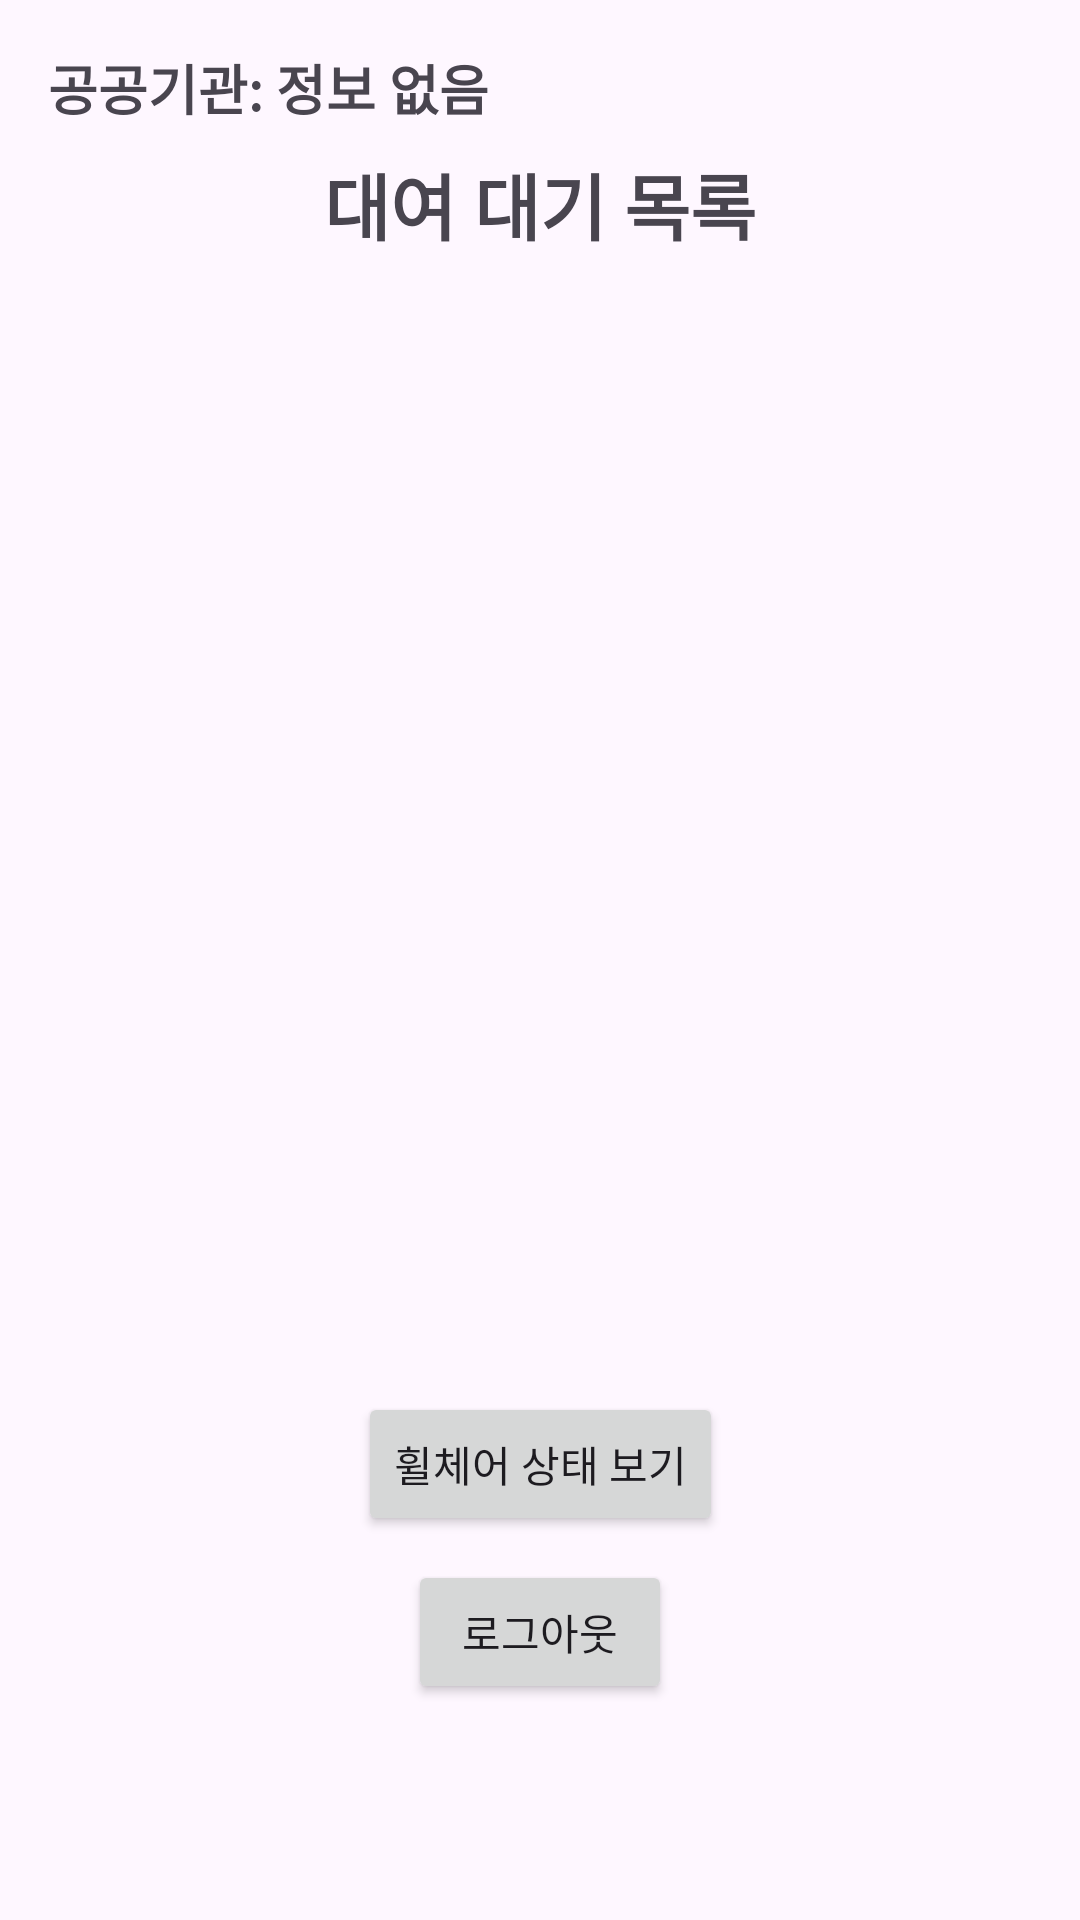

This screen was rendered from an Android layout file. Write that file and the resources it references.
<!-- AndroidManifest.xml: application theme Theme.Chairman -->
<!-- res/layout/activity_waiting_list.xml -->
<?xml version="1.0" encoding="utf-8"?>
<androidx.constraintlayout.widget.ConstraintLayout
    xmlns:android="http://schemas.android.com/apk/res/android"
    xmlns:app="http://schemas.android.com/apk/res-auto"
    android:layout_width="match_parent"
    android:layout_height="match_parent"
    android:padding="16dp">

    
    <TextView
        android:id="@+id/textViewInstitutionName"
        android:layout_width="0dp"
        android:layout_height="wrap_content"
        android:text="공공기관: 정보 없음"
        android:textSize="18sp"
        android:textStyle="bold"
        app:layout_constraintTop_toTopOf="parent"
        app:layout_constraintStart_toStartOf="parent"
        app:layout_constraintEnd_toEndOf="parent"
        android:paddingBottom="8dp" />

    
    <TextView
        android:id="@+id/textViewTitle"
        android:layout_width="wrap_content"
        android:layout_height="wrap_content"
        android:text="대여 대기 목록"
        android:textSize="24sp"
        android:textStyle="bold"
        app:layout_constraintTop_toBottomOf="@id/textViewInstitutionName"
        app:layout_constraintStart_toStartOf="parent"
        app:layout_constraintEnd_toEndOf="parent" />

    
    <androidx.recyclerview.widget.RecyclerView
        android:id="@+id/recyclerViewWaitingList"
        android:layout_width="0dp"
        android:layout_height="0dp"
        app:layout_constraintTop_toBottomOf="@id/textViewTitle"
        app:layout_constraintStart_toStartOf="parent"
        app:layout_constraintEnd_toEndOf="parent"
        app:layout_constraintBottom_toTopOf="@id/buttonToStatus" />

    
    <Button
        android:id="@+id/buttonToStatus"
        android:layout_width="wrap_content"
        android:layout_height="wrap_content"
        android:text="휠체어 상태 보기"
        android:layout_marginBottom="8dp"
        app:layout_constraintBottom_toTopOf="@id/buttonBack"
        app:layout_constraintStart_toStartOf="parent"
        app:layout_constraintEnd_toEndOf="parent" />

    
    <Button
        android:id="@+id/buttonBack"
        android:layout_width="wrap_content"
        android:layout_height="wrap_content"
        android:text="로그아웃"
        app:layout_constraintTop_toBottomOf="@id/recyclerViewWaitingList"
        app:layout_constraintBottom_toBottomOf="parent"
        app:layout_constraintStart_toStartOf="parent"
        app:layout_constraintEnd_toEndOf="parent" />
</androidx.constraintlayout.widget.ConstraintLayout>
<!-- resources referenced by this layout -->
<resources>
  <style name="Theme.Chairman" parent="Base.Theme.Chairman" />
  <style name="Base.Theme.Chairman" parent="Theme.Material3.DayNight.NoActionBar">
          
          
          <item name="colorPrimaryLight">@color/colorPrimaryLight</item>
      </style>
  <color name="colorPrimaryLight">#FFBB86FC</color>
</resources>
